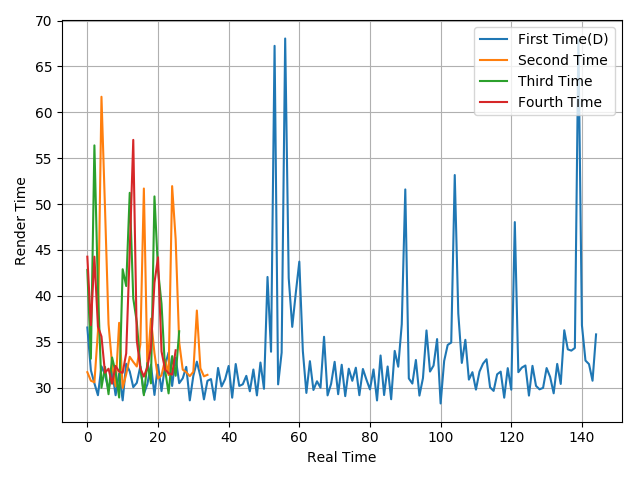

Source data for this figure (header and first rows):
36.54, 31.88, 30.46, 29.16, 32.31, 31.4, 29.7, 31.83, 29.16, 31.52, 28.6, 32.59, 31.75, 30.04, 30.51, 32.3, 29.32, 30.36, 32.48, 29.19, 32.48, 29.61, 32.42, 33.82
31.67, 30.74, 30.57, 36.1, 61.69, 49.56, 36.91, 32.53, 30.13, 37.05, 29.96, 31.45, 33.35, 32.79, 32.29, 34.7, 51.69, 32.04, 37.5, 33.73, 30.98, 31.33, 33.04, 31.35
42.82, 33.14, 56.39, 40.65, 29.98, 32.24, 29.27, 33.27, 31.68, 28.91, 42.89, 41.06, 51.22, 39.71, 37.13, 32.32, 29.16, 32.68, 30.45, 50.83, 42.85, 39.1, 31.95, 29.36
44.26, 36.79, 44.26, 36.65, 35.56, 31.61, 32.05, 30.41, 32.35, 31.73, 31.6, 33.72, 44.83, 56.99, 35.12, 32.11, 31.19, 32.23, 34.34, 41.42, 44.19, 33.93, 31.96, 31.55
